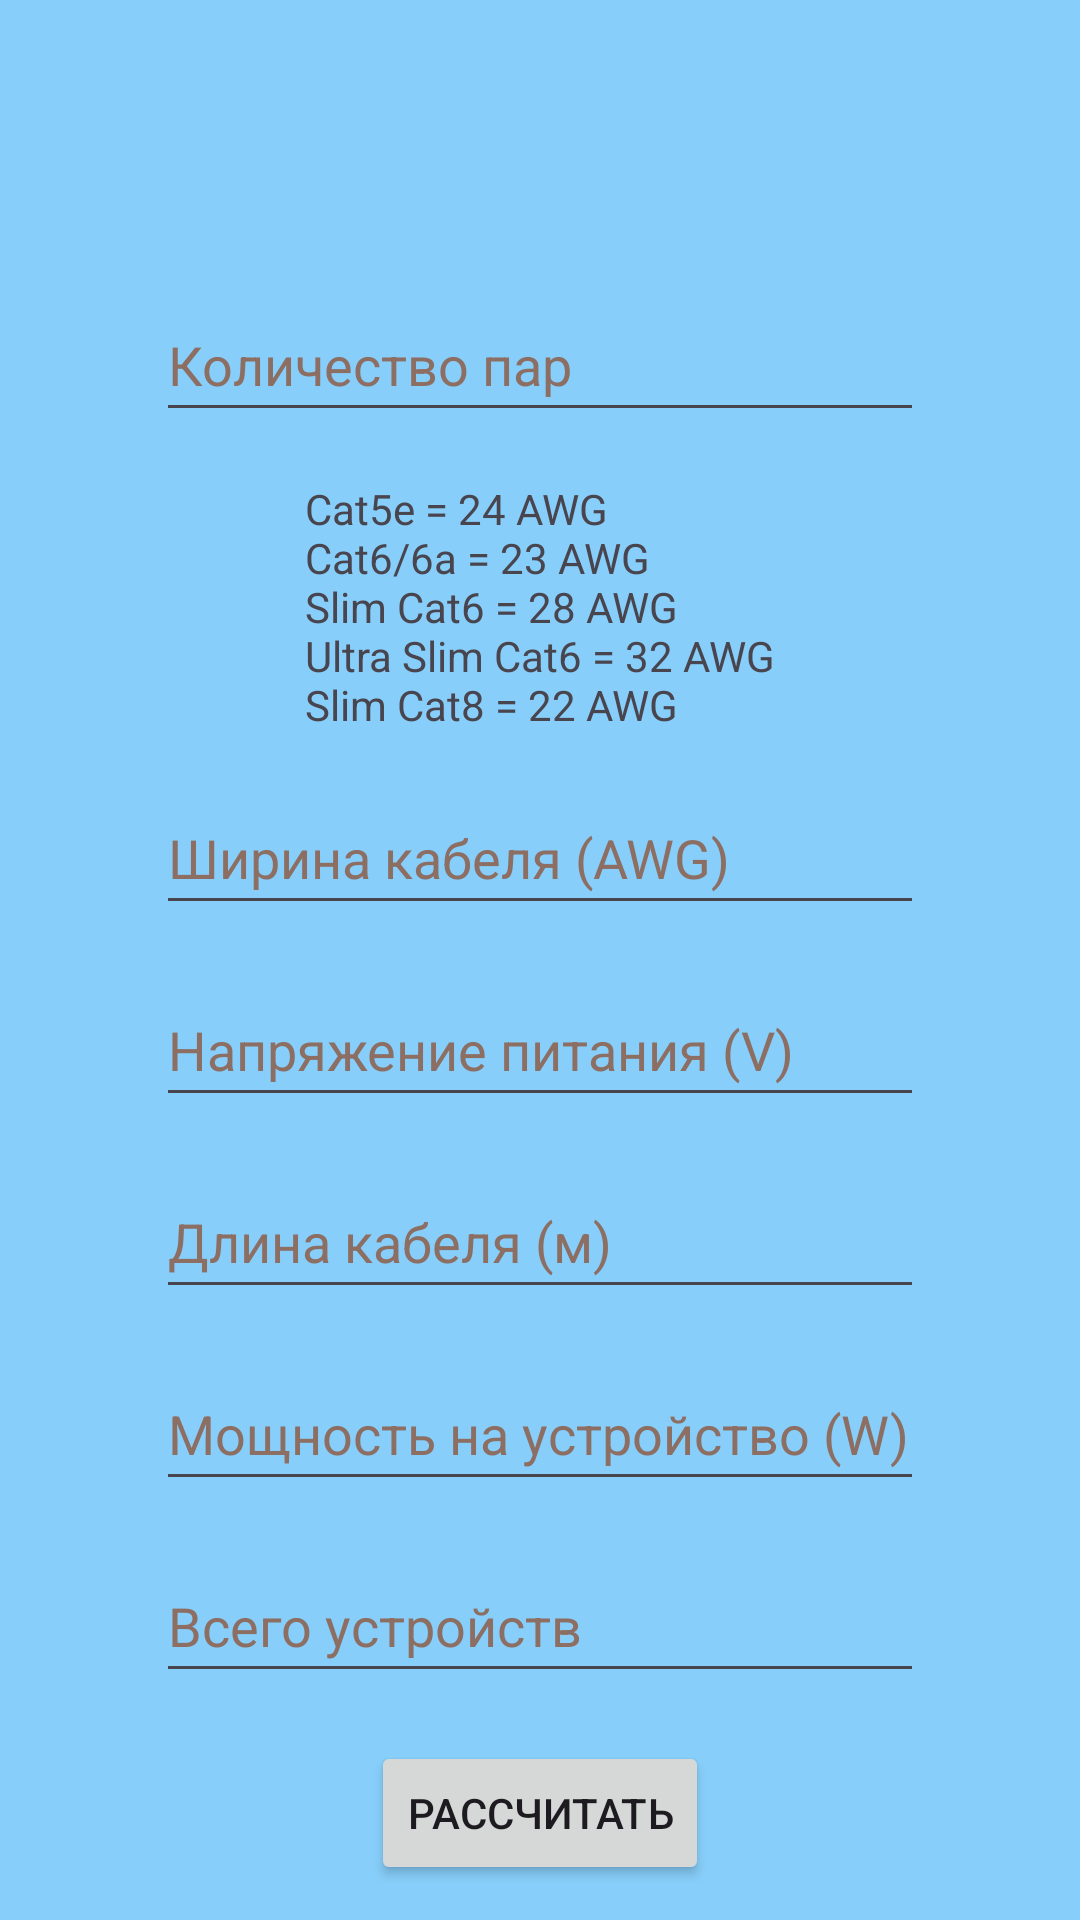

Reconstruct the res/layout file that produces this screen, plus the resources it refers to.
<!-- AndroidManifest.xml: application theme Theme.ITCaluculator -->
<!-- res/layout/activity_poe.xml -->
<?xml version="1.0" encoding="utf-8"?>
<androidx.constraintlayout.widget.ConstraintLayout xmlns:android="http://schemas.android.com/apk/res/android"
    xmlns:app="http://schemas.android.com/apk/res-auto"
    xmlns:tools="http://schemas.android.com/tools"
    android:layout_width="match_parent"
    android:layout_height="match_parent"
    android:background="#87CEFA"
    tools:context=".PoeActivity">

    <EditText
        android:id="@+id/pairsEditText"
        android:layout_width="256dp"
        android:layout_height="48dp"
        android:layout_marginTop="96dp"
        android:ems="10"
        android:hint="@string/poe_pairs"
        android:importantForAutofill="no"
        android:inputType="number"
        android:textColorHint="#8D6E63"
        app:layout_constraintEnd_toEndOf="parent"
        app:layout_constraintStart_toStartOf="parent"
        app:layout_constraintTop_toTopOf="parent" />

    <TextView
        android:id="@+id/cableInfoTextView"
        android:layout_width="wrap_content"
        android:layout_height="wrap_content"
        android:layout_marginTop="16dp"
        android:text="@string/poe_cable_info"
        app:layout_constraintEnd_toEndOf="parent"
        app:layout_constraintStart_toStartOf="parent"
        app:layout_constraintTop_toBottomOf="@+id/pairsEditText" />

    <EditText
        android:id="@+id/cableSizeEditText"
        android:layout_width="256dp"
        android:layout_height="48dp"
        android:layout_marginTop="16dp"
        android:ems="10"
        android:hint="@string/poe_cable_size"
        android:importantForAutofill="no"
        android:inputType="number"
        android:textColorHint="#8D6E63"
        app:layout_constraintEnd_toEndOf="parent"
        app:layout_constraintStart_toStartOf="parent"
        app:layout_constraintTop_toBottomOf="@id/cableInfoTextView" />

    <EditText
        android:id="@+id/supplyVoltageEditText"
        android:layout_width="256dp"
        android:layout_height="48dp"
        android:layout_marginTop="16dp"
        android:ems="10"
        android:hint="@string/poe_supply_voltage"
        android:importantForAutofill="no"
        android:inputType="number|numberDecimal"
        android:textColorHint="#8D6E63"
        app:layout_constraintEnd_toEndOf="parent"
        app:layout_constraintStart_toStartOf="parent"
        app:layout_constraintTop_toBottomOf="@+id/cableSizeEditText" />

    <EditText
        android:id="@+id/cableLengthEditText"
        android:layout_width="256dp"
        android:layout_height="48dp"
        android:layout_marginTop="16dp"
        android:ems="10"
        android:hint="@string/poe_cable_length"
        android:importantForAutofill="no"
        android:inputType="number|numberDecimal"
        android:textColorHint="#8D6E63"
        app:layout_constraintEnd_toEndOf="parent"
        app:layout_constraintStart_toStartOf="parent"
        app:layout_constraintTop_toBottomOf="@+id/supplyVoltageEditText" />

    <EditText
        android:id="@+id/powerPerDeviceEditText"
        android:layout_width="256dp"
        android:layout_height="48dp"
        android:layout_marginTop="16dp"
        android:ems="10"
        android:hint="@string/poe_power_per_device"
        android:importantForAutofill="no"
        android:inputType="number|numberDecimal"
        android:textColorHint="#8D6E63"
        app:layout_constraintEnd_toEndOf="parent"
        app:layout_constraintStart_toStartOf="parent"
        app:layout_constraintTop_toBottomOf="@+id/cableLengthEditText" />

    <EditText
        android:id="@+id/totalDevicesEditText"
        android:layout_width="256dp"
        android:layout_height="48dp"
        android:layout_marginTop="16dp"
        android:ems="10"
        android:hint="@string/poe_total_devices"
        android:importantForAutofill="no"
        android:inputType="number"
        android:textColorHint="#8D6E63"
        app:layout_constraintEnd_toEndOf="parent"
        app:layout_constraintStart_toStartOf="parent"
        app:layout_constraintTop_toBottomOf="@+id/powerPerDeviceEditText" />

    <Button
        android:id="@+id/calculateButton"
        android:layout_width="wrap_content"
        android:layout_height="wrap_content"
        android:layout_marginTop="16dp"
        android:text="@string/poe_calculate"
        app:layout_constraintEnd_toEndOf="parent"
        app:layout_constraintStart_toStartOf="parent"
        app:layout_constraintTop_toBottomOf="@id/totalDevicesEditText" />

    <TextView
        android:id="@+id/resultTextView"
        android:layout_width="0dp"
        android:layout_height="48dp"
        android:layout_marginStart="16dp"
        android:layout_marginTop="16dp"
        android:layout_marginEnd="16dp"
        android:gravity="center"
        android:textAppearance="@style/TextAppearance.AppCompat.Large"
        app:layout_constraintEnd_toEndOf="parent"
        app:layout_constraintStart_toStartOf="parent"
        app:layout_constraintTop_toBottomOf="@+id/calculateButton" />

</androidx.constraintlayout.widget.ConstraintLayout>
<!-- resources referenced by this layout -->
<resources>
  <string name="poe_cable_info">Cat5e = 24 AWG\nCat6/6a = 23 AWG\nSlim Cat6 = 28 AWG\nUltra Slim Cat6 = 32 AWG\nSlim Cat8 = 22 AWG</string>
  <string name="poe_cable_length">Длина кабеля (м)</string>
  <string name="poe_cable_size">Ширина кабеля (AWG)</string>
  <string name="poe_calculate">Рассчитать</string>
  <string name="poe_pairs">Количество пар</string>
  <string name="poe_power_per_device">Мощность на устройство (W)</string>
  <string name="poe_supply_voltage">Напряжение питания (V)</string>
  <string name="poe_total_devices">Всего устройств</string>
  <style name="Theme.ITCaluculator" parent="Base.Theme.ITCaluculator" />
  <style name="Base.Theme.ITCaluculator" parent="Theme.Material3.DayNight.NoActionBar">
          
          
      </style>
</resources>
